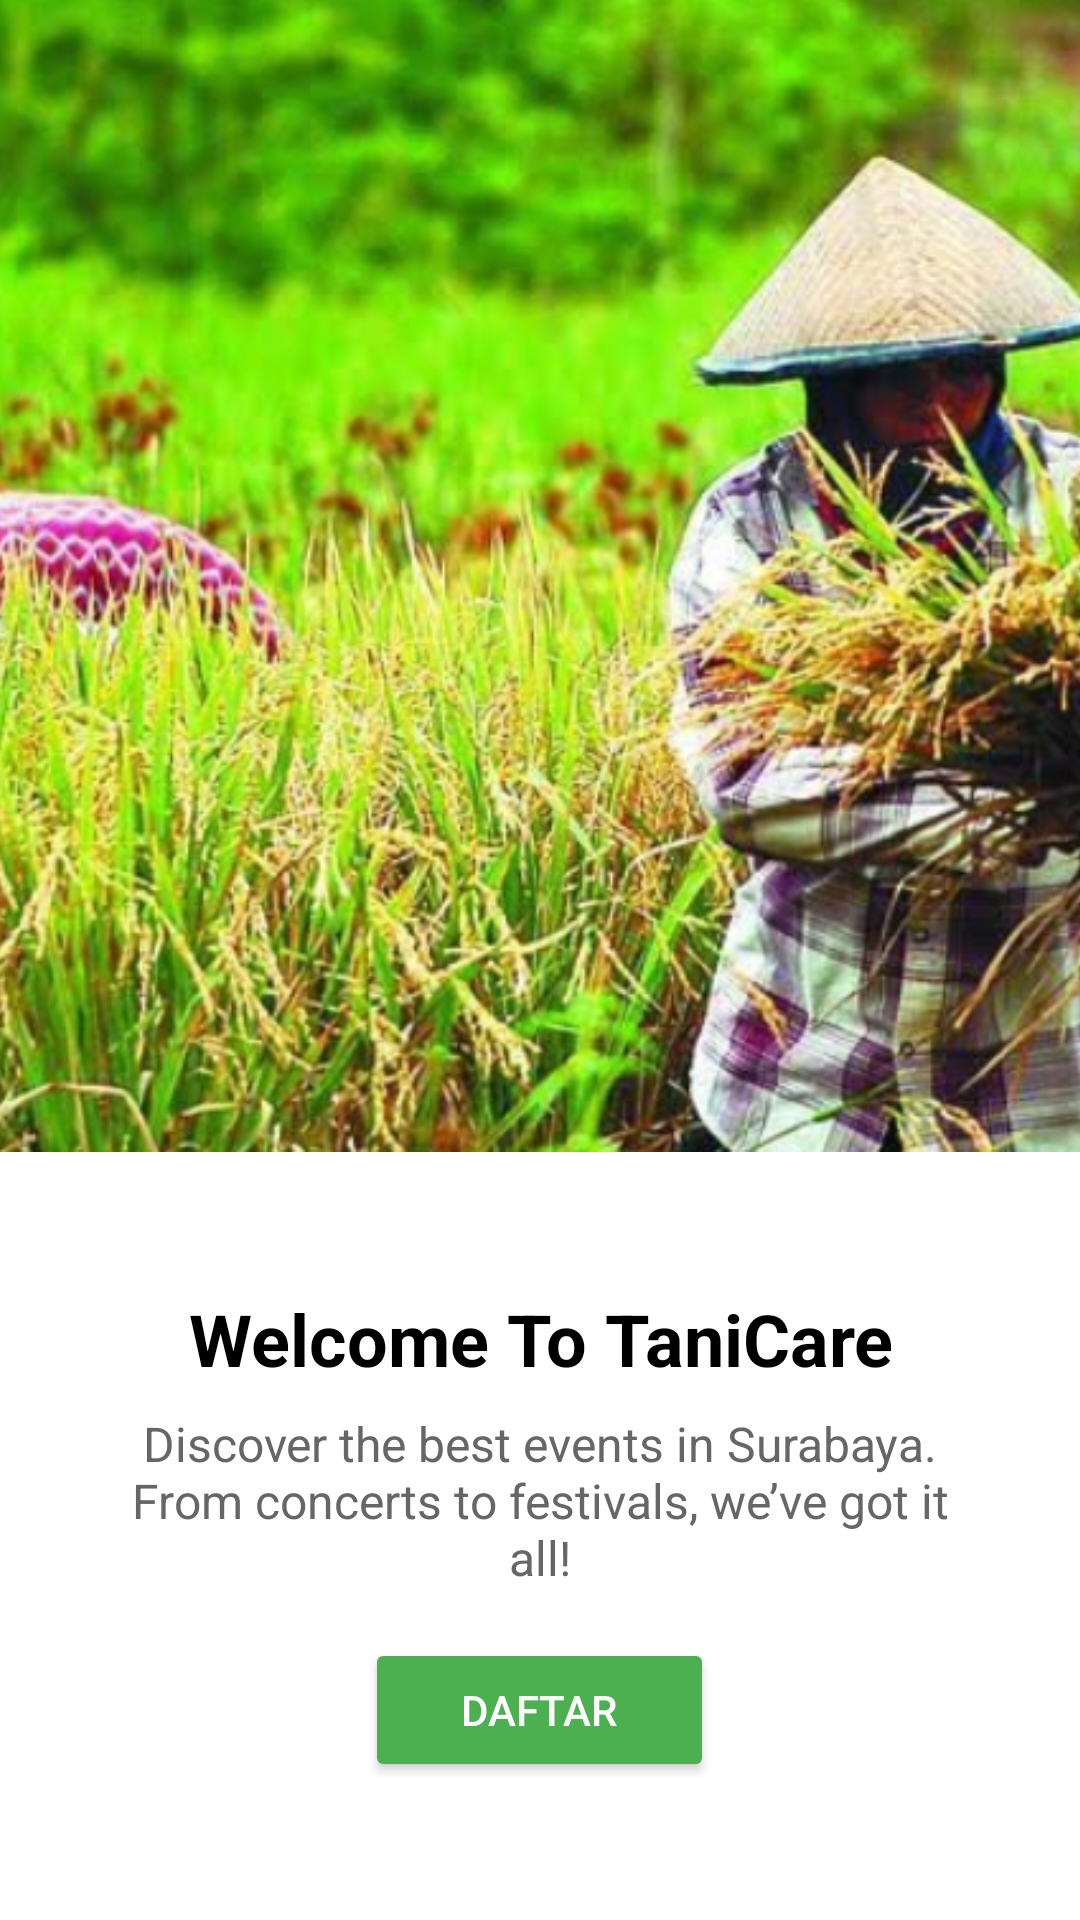

Here is an Android app screen rendered from its layout file. Give the layout XML and the strings, colors and styles it references.
<!-- AndroidManifest.xml: application theme Theme.CapstoneTaniCare -->
<!-- res/layout/activity_onboarding.xml -->
<LinearLayout xmlns:android="http://schemas.android.com/apk/res/android"
    android:layout_width="match_parent"
    android:layout_height="match_parent"
    android:orientation="vertical"
    android:background="#FFFFFF">

    

    
    <ImageView
        android:id="@+id/onboardingImageView"
        android:layout_width="match_parent"
        android:layout_height="0dp"
        android:layout_weight="3"
        android:scaleType="centerCrop"
        android:src="@drawable/onboarding_image" />

    <LinearLayout
        android:layout_width="match_parent"
        android:layout_height="0dp"
        android:layout_weight="2"
        android:orientation="vertical"
        android:background="@drawable/rounded_background"
        android:padding="24dp"
        android:gravity="center">

        <TextView
            android:id="@+id/welcomeTextView"
            android:layout_width="wrap_content"
            android:layout_height="wrap_content"
            android:gravity="center"
            android:text="Welcome To TaniCare"
            android:textColor="#000000"
            android:textSize="24sp"
            android:textStyle="bold" />

        <TextView
            android:id="@+id/descriptionTextView"
            android:layout_width="match_parent"
            android:layout_height="wrap_content"
            android:layout_marginTop="8dp"
            android:gravity="center"
            android:paddingHorizontal="16dp"
            android:text="Discover the best events in Surabaya. From concerts to festivals, we’ve got it all!"
            android:textColor="#666666"
            android:textSize="16sp" />

        <Button
            android:id="@+id/registerButton"
            android:layout_width="wrap_content"
            android:layout_height="wrap_content"
            android:layout_marginTop="16dp"
            android:backgroundTint="#4CAF50"
            android:text="Daftar"
            android:textColor="#FFFFFF"
            android:paddingHorizontal="32dp"
            android:paddingVertical="12dp"
            android:elevation="4dp" />
    </LinearLayout>
</LinearLayout>
<!-- resources referenced by this layout -->
<resources>
  <!-- drawable onboarding_image: png bitmap (drawable, 929375 bytes) -->
  <!-- drawable rounded_background (drawable) -->
  <shape xmlns:android="http://schemas.android.com/apk/res/android">
      <solid android:color="#FFFFFF"/>
      <corners android:topLeftRadius="24dp" android:topRightRadius="24dp" />
  </shape>
  <style name="Theme.CapstoneTaniCare" parent="Base.Theme.CapstoneTaniCare" />
  <style name="Base.Theme.CapstoneTaniCare" parent="Theme.Material3.DayNight.NoActionBar">
          
          
      </style>
</resources>
